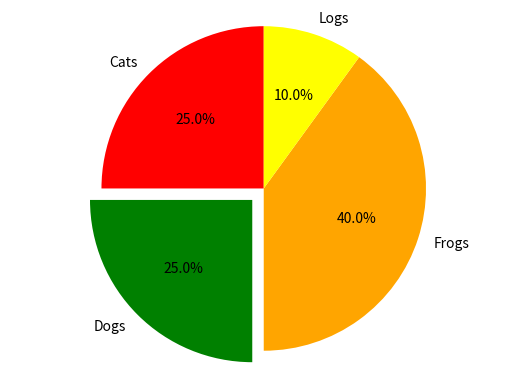

Here is the Python script that generated this plot:
import matplotlib.pyplot as plt

labels = 'Cats', 'Dogs', 'Frogs', 'Logs'
sizes = [25, 25, 40, 10]
colors = ['red', 'green', 'orange', 'yellow']
explode = (0, 0.1, 0, 0)
plt.pie(sizes, explode=explode, labels=labels, colors=colors, autopct='%1.1f%%', shadow=False, startangle=90)
plt.axis('equal')
plt.show()
